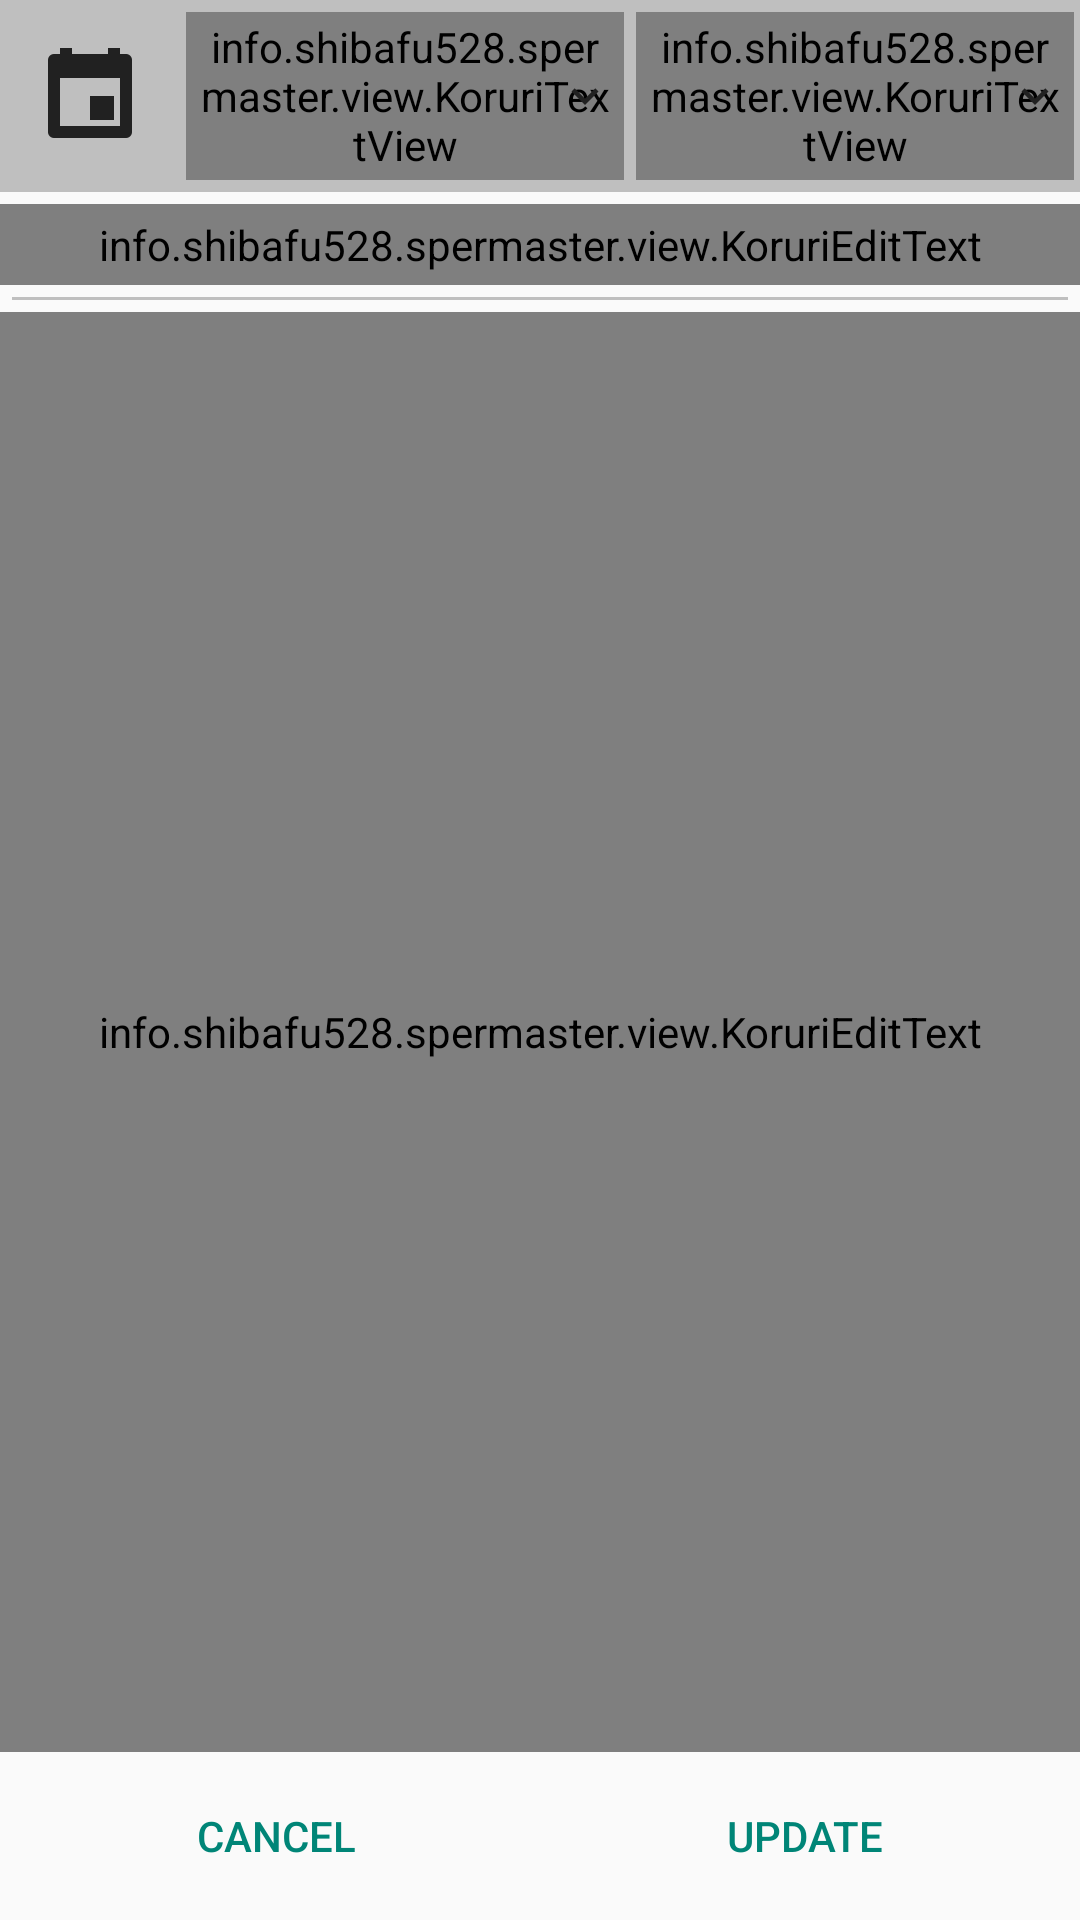

Reconstruct the res/layout file that produces this screen, plus the resources it refers to.
<!-- AndroidManifest.xml: application theme AppTheme -->
<!-- res/layout/activity_ejaculation.xml -->
<?xml version="1.0" encoding="utf-8"?>
<RelativeLayout xmlns:android="http://schemas.android.com/apk/res/android"
    android:layout_width="match_parent" android:layout_height="match_parent">

    <LinearLayout
        android:orientation="horizontal"
        android:layout_width="match_parent"
        android:layout_height="wrap_content"
        android:layout_alignParentBottom="true"
        android:layout_alignParentLeft="true"
        android:layout_alignParentStart="true"
        android:layout_alignParentRight="true"
        android:layout_alignParentEnd="true"
        android:id="@+id/linearLayout2"
        android:padding="4dp"
        style="?attr/buttonBarStyle">

        <Button
            style="?attr/buttonBarNegativeButtonStyle"
            android:layout_width="wrap_content"
            android:layout_height="wrap_content"
            android:text="Cancel"
            android:id="@+id/cancelButton"
            android:layout_weight="1" />

        <Button
            style="?attr/buttonBarPositiveButtonStyle"
            android:layout_width="wrap_content"
            android:layout_height="wrap_content"
            android:text="Update"
            android:id="@+id/okButton"
            android:layout_weight="1" />
    </LinearLayout>

    <LinearLayout
        android:layout_width="match_parent"
        android:layout_height="64dp"
        android:layout_alignParentTop="true"
        android:layout_alignParentLeft="true"
        android:layout_alignParentStart="true"
        android:layout_alignParentRight="true"
        android:layout_alignParentEnd="true"
        android:background="?colorPrimary"
        android:paddingTop="4dp"
        android:paddingBottom="4dp"
        android:id="@+id/dateLayout" >

        <ImageView
            android:layout_width="wrap_content"
            android:layout_height="wrap_content"
            android:id="@+id/imageView2"
            android:src="@drawable/ic_event_black"
            android:layout_gravity="center_vertical"
            android:layout_marginLeft="12dp"
            android:layout_marginRight="12dp" />

        <FrameLayout
            android:layout_width="match_parent"
            android:layout_height="match_parent"
            android:layout_weight="1"
            android:layout_marginLeft="2dp"
            android:layout_marginRight="2dp">

            <info.example.spermaster.view.KoruriTextView
                android:layout_width="match_parent"
                android:layout_height="match_parent"
                android:text="yyyy/MM/dd"
                android:id="@+id/date"
                android:layout_gravity="center_vertical"
                android:paddingLeft="4dp"
                android:paddingRight="4dp"
                android:textSize="20sp"
                android:focusable="true"
                android:clickable="true"
                android:gravity="center_vertical"
                android:background="@drawable/primary_background" />

            <ImageView
                android:layout_width="wrap_content"
                android:layout_height="wrap_content"
                android:layout_gravity="right|center_vertical"
                android:src="@drawable/ic_expand_more_grey_900_18dp"
                android:layout_marginRight="4dp"
                android:layout_marginLeft="4dp" />

        </FrameLayout>

        <FrameLayout
            android:layout_width="match_parent"
            android:layout_height="match_parent"
            android:layout_weight="1"
            android:layout_marginLeft="2dp"
            android:layout_marginRight="2dp">

            <info.example.spermaster.view.KoruriTextView
                android:layout_width="match_parent"
                android:layout_height="match_parent"
                android:text="HH:mm"
                android:id="@+id/time"
                android:layout_gravity="center_vertical"
                android:paddingLeft="4dp"
                android:paddingRight="4dp"
                android:textSize="20sp"
                android:gravity="center_vertical"
                android:focusable="true"
                android:clickable="true"
                android:background="@drawable/primary_background" />

            <ImageView
                android:layout_width="wrap_content"
                android:layout_height="wrap_content"
                android:layout_gravity="right|center_vertical"
                android:src="@drawable/ic_expand_more_grey_900_18dp"
                android:layout_marginRight="4dp"
                android:layout_marginLeft="4dp" />
        </FrameLayout>
    </LinearLayout>

    <ScrollView
        android:fillViewport="true"
        android:layout_width="match_parent"
        android:layout_height="match_parent"
        android:layout_below="@+id/dateLayout"
        android:layout_above="@+id/linearLayout2"
        android:layout_marginTop="4dp">
        <LinearLayout
            android:orientation="vertical"
            android:layout_width="match_parent"
            android:layout_height="wrap_content">
            <info.example.spermaster.view.KoruriEditText
                android:layout_width="match_parent"
                android:layout_height="wrap_content"
                android:hint="Tags"
                android:id="@+id/editTags"
                android:background="@null"
                android:gravity="start"
                android:padding="4dp"
                android:singleLine="true">
                <requestFocus/>
            </info.example.spermaster.view.KoruriEditText>

            <ImageView
                android:layout_width="match_parent"
                android:layout_height="1dp"
                android:layout_margin="4dp"
                android:src="?colorPrimary"/>

            <info.example.spermaster.view.KoruriEditText
                android:layout_width="match_parent"
                android:layout_height="match_parent"
                android:hint="Note"
                android:id="@+id/editNote"
                android:background="@null"
                android:gravity="start"
                android:padding="4dp" />
        </LinearLayout>
    </ScrollView>

</RelativeLayout>
<!-- resources referenced by this layout -->
<resources>
  <!-- drawable ic_event_black: png bitmap (drawable-hdpi, 212 bytes) -->
  <!-- drawable ic_expand_more_grey_900_18dp: png bitmap (drawable-hdpi, 186 bytes) -->
  <!-- drawable primary_background (drawable) -->
  <?xml version="1.0" encoding="utf-8"?>
  <selector xmlns:android="http://schemas.android.com/apk/res/android">
      <item android:state_pressed="true" android:state_focused="true" android:drawable="@color/colorPrimaryDark"/>
      <item android:state_pressed="false" android:state_focused="true" android:drawable="@color/colorPrimaryDark"/>
      <item android:state_pressed="true" android:state_focused="false" android:drawable="@color/colorPrimaryDark"/>
      <item android:drawable="@android:color/transparent"/>
  </selector>
  <style name="AppTheme" parent="Theme.AppCompat.Light">
          
          <item name="colorPrimary">@color/colorPrimary</item>
          <item name="colorPrimaryDark">@color/colorPrimaryDark</item>
      </style>
  <color name="colorPrimaryDark">#636363</color>
  <color name="colorPrimary">#bfbfbf</color>
</resources>
